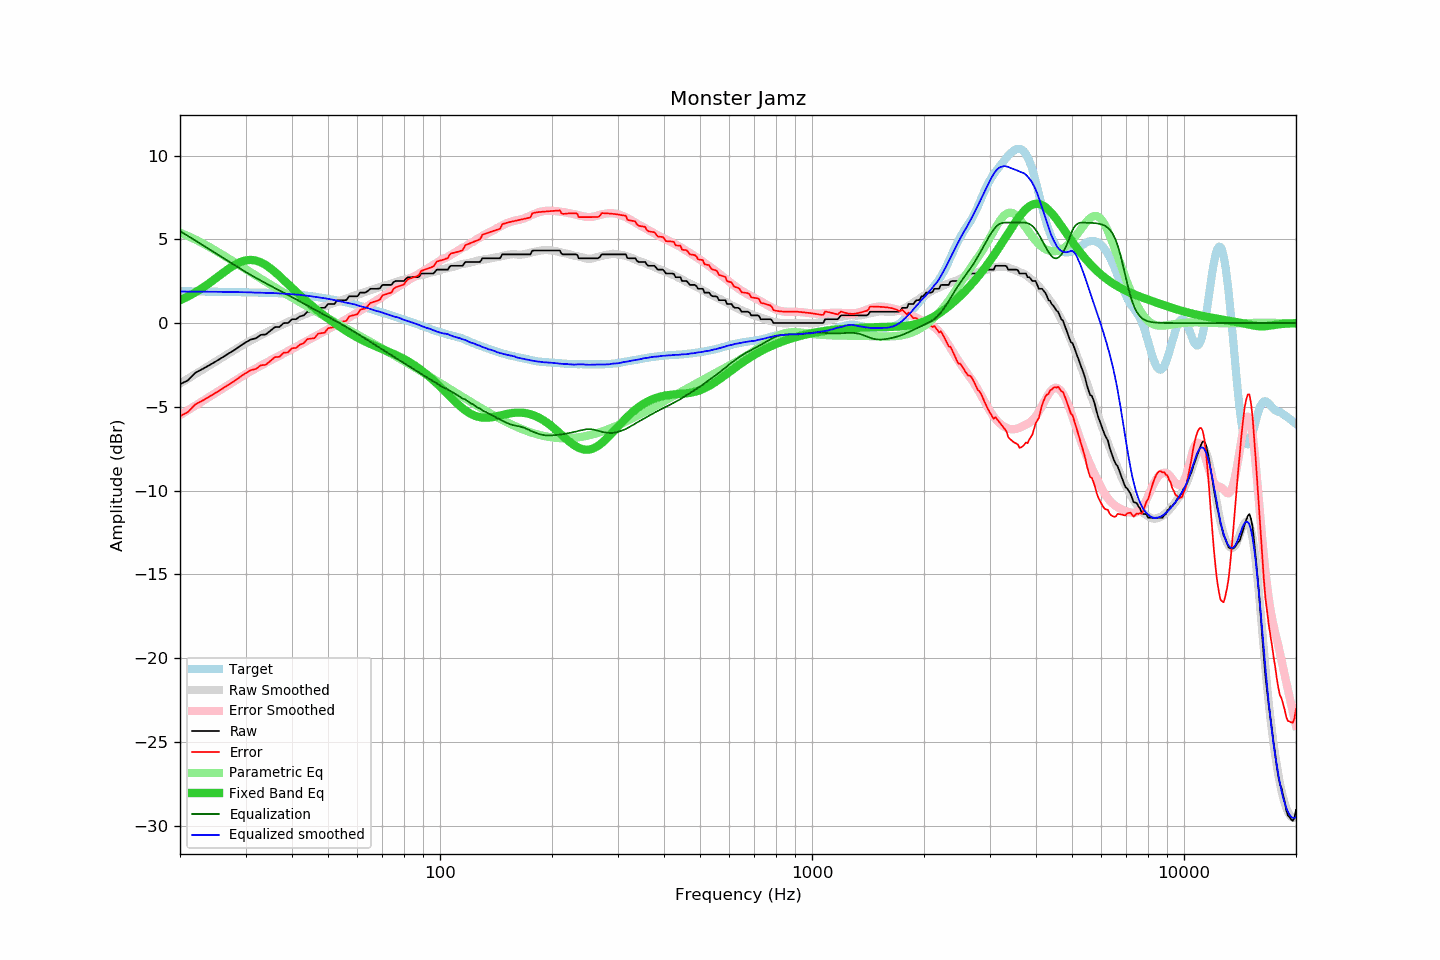

Data behind this chart, as committed beside it:
frequency, raw, error, smoothed, error_smoothed, equalization, parametric_eq, equalized_raw, equalized_smoothed, target
20, -3.65, -5.55, -3.61, -5.49, 5.49, 1.36, 1.84, 1.88, 1.90
21, -3.42, -5.32, -3.32, -5.20, 5.20, 1.59, 1.78, 1.88, 1.90
22, -2.96, -4.85, -3.05, -4.93, 4.93, 1.84, 1.97, 1.88, 1.89
23, -2.74, -4.62, -2.78, -4.66, 4.66, 2.11, 1.92, 1.88, 1.88
24, -2.51, -4.39, -2.53, -4.40, 4.40, 2.39, 1.89, 1.87, 1.88
25, -2.28, -4.15, -2.28, -4.15, 4.15, 2.68, 1.87, 1.87, 1.87
26, -2.05, -3.92, -2.05, -3.91, 3.91, 2.97, 1.86, 1.86, 1.87
27, -1.82, -3.68, -1.82, -3.68, 3.68, 3.23, 1.86, 1.86, 1.86
28, -1.61, -3.46, -1.61, -3.46, 3.46, 3.46, 1.85, 1.85, 1.85
29, -1.37, -3.22, -1.41, -3.25, 3.25, 3.64, 1.88, 1.85, 1.85
30, -1.16, -3.00, -1.22, -3.05, 3.05, 3.74, 1.89, 1.84, 1.84
31, -0.98, -2.81, -1.04, -2.87, 2.87, 3.77, 1.89, 1.83, 1.83
32, -0.91, -2.73, -0.88, -2.70, 2.70, 3.73, 1.79, 1.82, 1.82
33, -0.70, -2.52, -0.72, -2.53, 2.53, 3.63, 1.83, 1.81, 1.82
34, -0.68, -2.49, -0.58, -2.38, 2.38, 3.47, 1.70, 1.80, 1.81
35, -0.46, -2.26, -0.44, -2.23, 2.23, 3.27, 1.77, 1.79, 1.80
36, -0.24, -2.03, -0.30, -2.09, 2.09, 3.05, 1.85, 1.79, 1.79
37, -0.23, -2.01, -0.18, -1.95, 1.95, 2.81, 1.72, 1.77, 1.78
38, 0.00, -1.77, -0.06, -1.81, 1.81, 2.57, 1.81, 1.76, 1.77
39, 0.00, -1.75, 0.06, -1.68, 1.68, 2.33, 1.68, 1.74, 1.75
40, 0.23, -1.50, 0.17, -1.55, 1.55, 2.10, 1.78, 1.72, 1.73
41, 0.23, -1.48, 0.28, -1.42, 1.42, 1.88, 1.65, 1.70, 1.71
42, 0.40, -1.29, 0.39, -1.29, 1.29, 1.66, 1.69, 1.69, 1.69
43, 0.46, -1.20, 0.49, -1.17, 1.17, 1.46, 1.63, 1.66, 1.66
44, 0.68, -0.96, 0.58, -1.05, 1.05, 1.26, 1.73, 1.63, 1.64
45, 0.68, -0.93, 0.67, -0.93, 0.93, 1.08, 1.61, 1.60, 1.61
46, 0.68, -0.90, 0.76, -0.81, 0.81, 0.90, 1.49, 1.58, 1.58
47, 0.91, -0.63, 0.84, -0.70, 0.70, 0.73, 1.61, 1.54, 1.54
48, 0.91, -0.60, 0.92, -0.59, 0.59, 0.57, 1.50, 1.51, 1.51
49, 0.91, -0.57, 1.00, -0.48, 0.48, 0.42, 1.39, 1.48, 1.48
50, 1.14, -0.31, 1.08, -0.37, 0.37, 0.27, 1.51, 1.45, 1.45
51, 1.14, -0.27, 1.14, -0.27, 0.27, 0.13, 1.41, 1.41, 1.41
52, 1.14, -0.24, 1.21, -0.17, 0.17, -0.00, 1.31, 1.37, 1.38
53, 1.37, 0.03, 1.27, -0.07, 0.07, -0.13, 1.44, 1.34, 1.34
54, 1.37, 0.06, 1.33, 0.03, -0.03, -0.25, 1.34, 1.30, 1.31
55, 1.37, 0.10, 1.40, 0.14, -0.14, -0.37, 1.23, 1.26, 1.27
56, 1.37, 0.14, 1.46, 0.24, -0.24, -0.48, 1.13, 1.22, 1.23
57, 1.60, 0.40, 1.52, 0.34, -0.34, -0.58, 1.26, 1.18, 1.20
58, 1.60, 0.44, 1.59, 0.44, -0.44, -0.68, 1.16, 1.15, 1.16
59, 1.60, 0.49, 1.65, 0.54, -0.54, -0.78, 1.06, 1.11, 1.11
60, 1.60, 0.53, 1.69, 0.64, -0.64, -0.87, 0.96, 1.06, 1.07
61, 1.82, 0.79, 1.75, 0.73, -0.73, -0.95, 1.09, 1.02, 1.03
62, 1.82, 0.84, 1.81, 0.84, -0.84, -1.03, 0.98, 0.97, 0.98
63, 1.82, 0.89, 1.86, 0.93, -0.93, -1.11, 0.89, 0.93, 0.93
64, 1.92, 1.03, 1.92, 1.03, -1.03, -1.18, 0.89, 0.89, 0.89
65, 2.05, 1.21, 1.97, 1.13, -1.13, -1.25, 0.92, 0.84, 0.84
66, 2.05, 1.25, 2.01, 1.22, -1.22, -1.31, 0.83, 0.79, 0.80
67, 2.05, 1.30, 2.06, 1.31, -1.31, -1.37, 0.74, 0.74, 0.75
68, 2.05, 1.34, 2.11, 1.40, -1.40, -1.44, 0.65, 0.71, 0.71
69, 2.08, 1.41, 2.16, 1.49, -1.49, -1.49, 0.59, 0.67, 0.67
70, 2.28, 1.65, 2.21, 1.58, -1.58, -1.55, 0.70, 0.63, 0.63
71, 2.28, 1.70, 2.24, 1.67, -1.67, -1.61, 0.61, 0.57, 0.58
72, 2.28, 1.74, 2.28, 1.75, -1.75, -1.67, 0.53, 0.53, 0.54
73, 2.28, 1.78, 2.32, 1.83, -1.83, -1.72, 0.45, 0.49, 0.50
74, 2.28, 1.82, 2.36, 1.91, -1.91, -1.78, 0.37, 0.44, 0.46
75, 2.45, 2.04, 2.40, 2.00, -2.00, -1.84, 0.45, 0.40, 0.41
76, 2.51, 2.14, 2.45, 2.08, -2.08, -1.90, 0.43, 0.37, 0.37
77, 2.51, 2.18, 2.49, 2.16, -2.16, -1.96, 0.35, 0.34, 0.33
78, 2.51, 2.22, 2.53, 2.24, -2.24, -2.02, 0.27, 0.30, 0.29
79, 2.51, 2.26, 2.56, 2.31, -2.31, -2.08, 0.20, 0.24, 0.25
... 553 more rows
